Image classification data set "makes" (nazarlielmaddin/vehicle-recognizer on GitHub). Class labels (34): BAIC, BMW, BYD, Bentley, Changan, Chery, Chevrolet, DFSK, Ford, GAC, Geely, GWM, HOWO, Haval, Honda, Hyundai, Infiniti, Jeep, Kia, Lada, Land Rover, Lexus, Li Auto, Lynk, Lynk and Co, Mazda, Mercedes-Benz, Mitsubishi, Nissan, Porsche, Soueast, Toyota, Volkswagen, Zeekr.

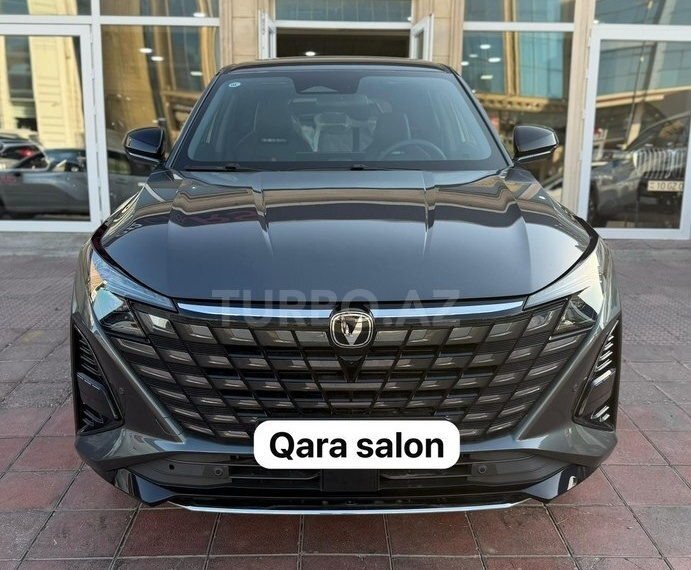
Label: Changan

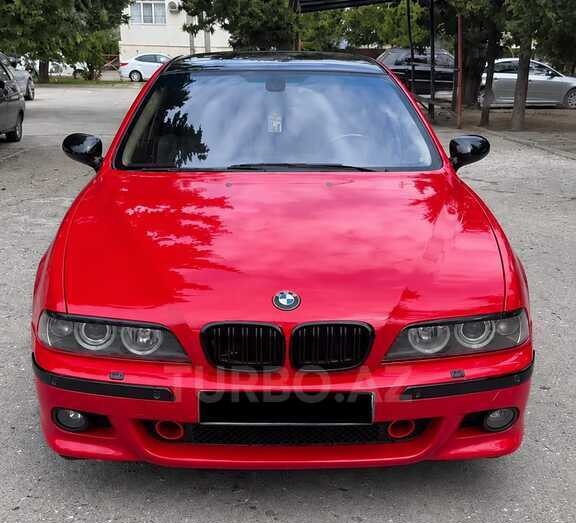
Label: BMW

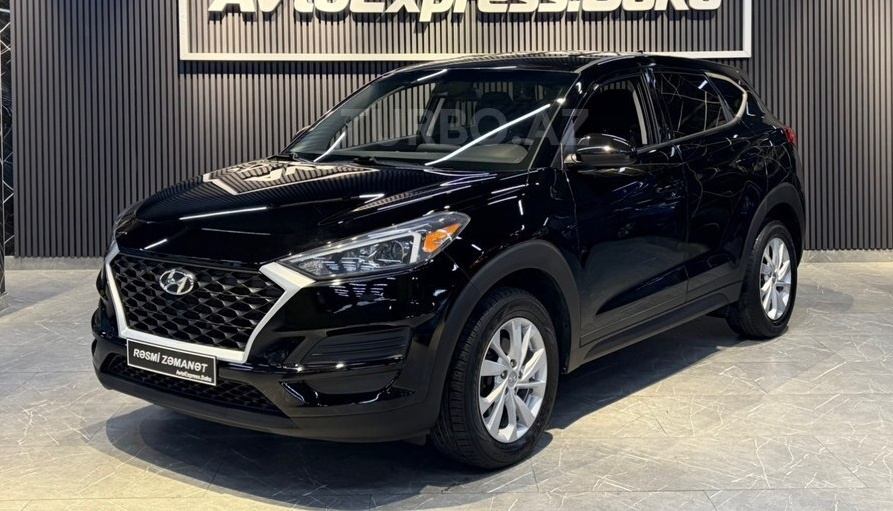
Label: Hyundai

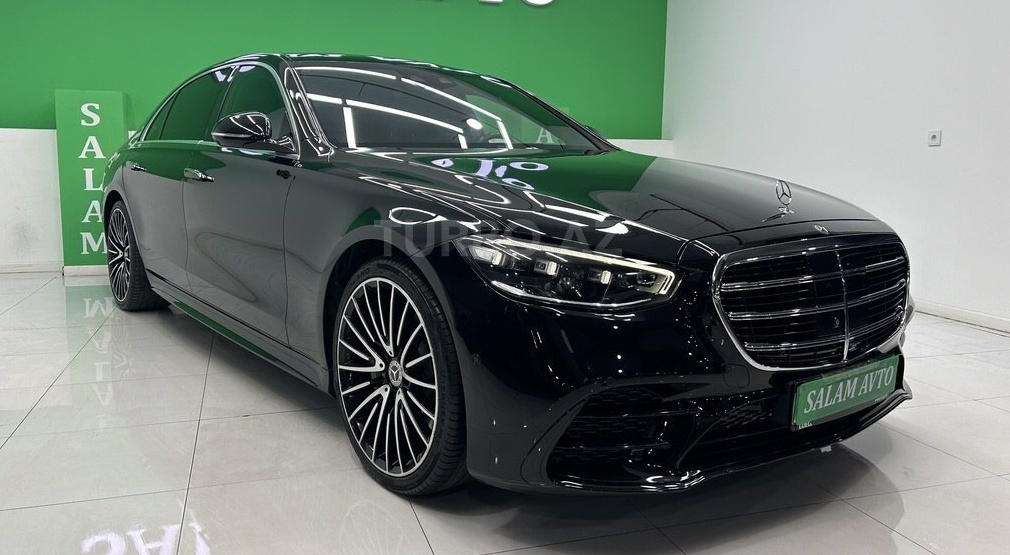
Label: Mercedes-Benz

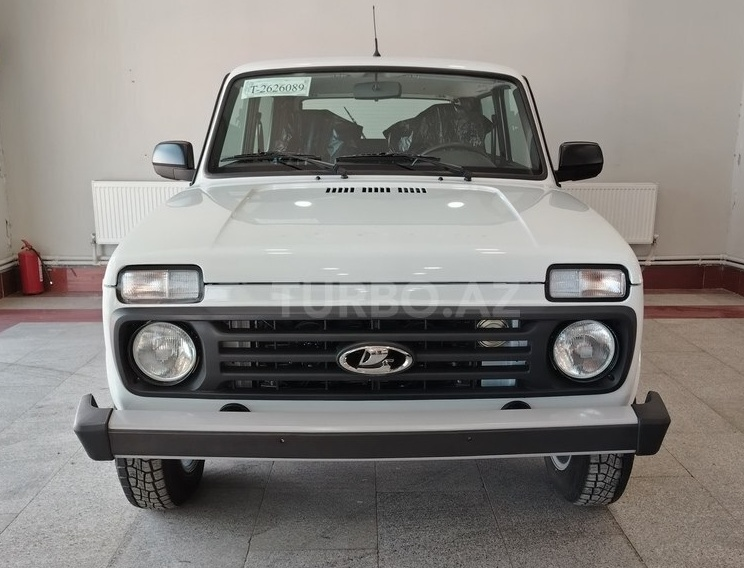
Label: Lada

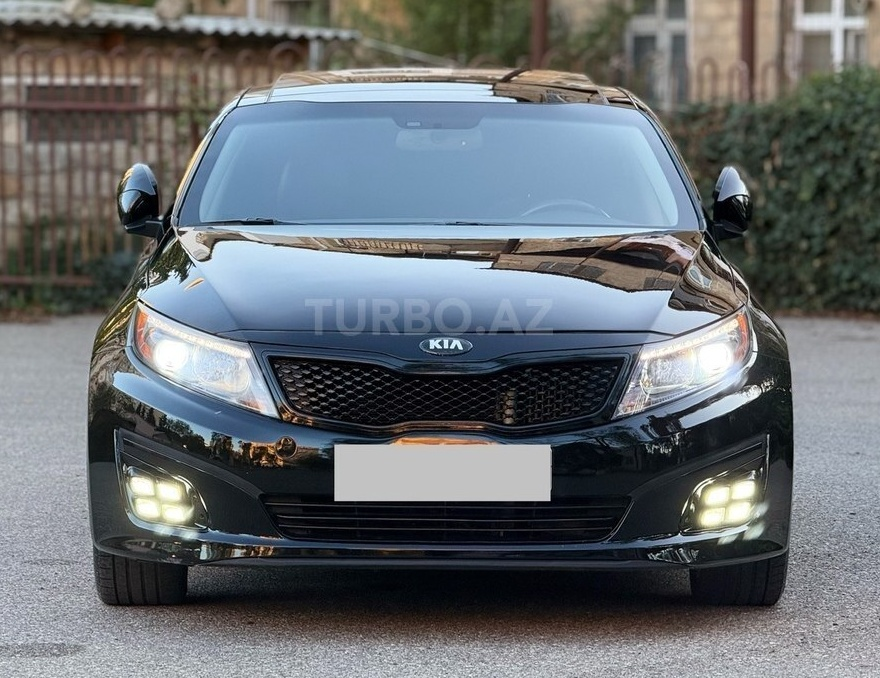
Label: Kia
